Image classification data set "gemstone_images" (kailashkai/GemstoneClassification on GitHub). Class labels (6): emerald, fake emerald, fake ruby, fake turquoise, ruby, turquoise.

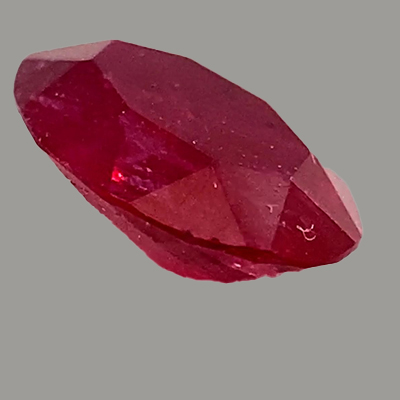
Label: ruby

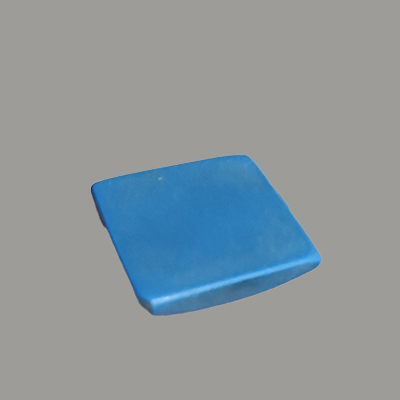
Label: fake turquoise

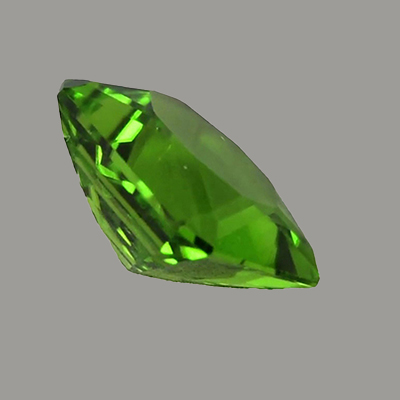
Label: fake emerald

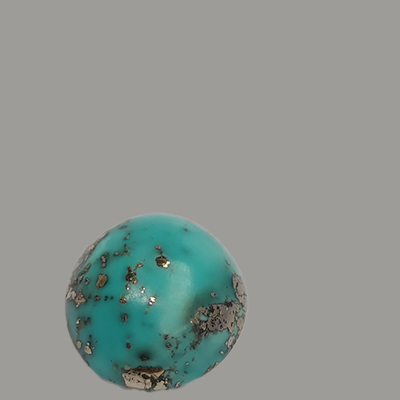
Label: turquoise

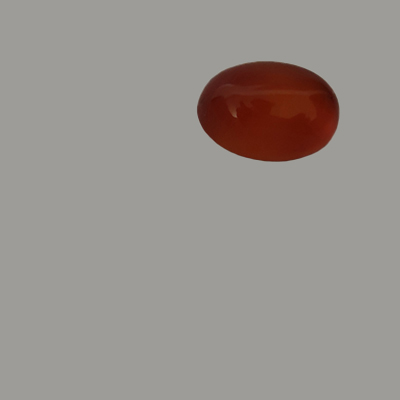
Label: fake ruby

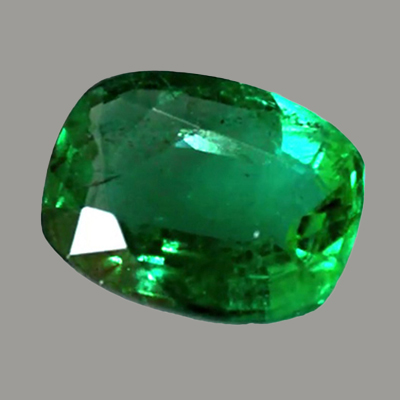
Label: emerald
